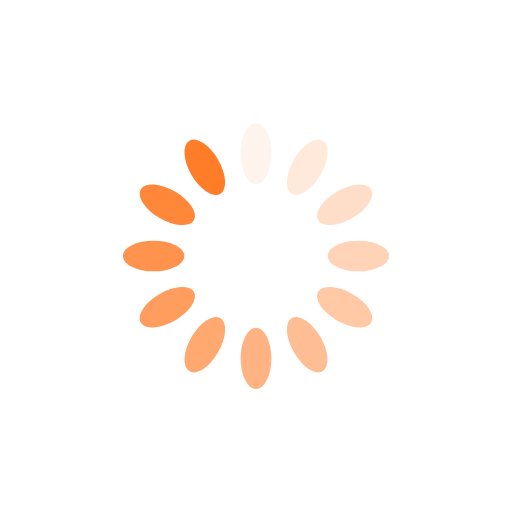
t = 0.00 s
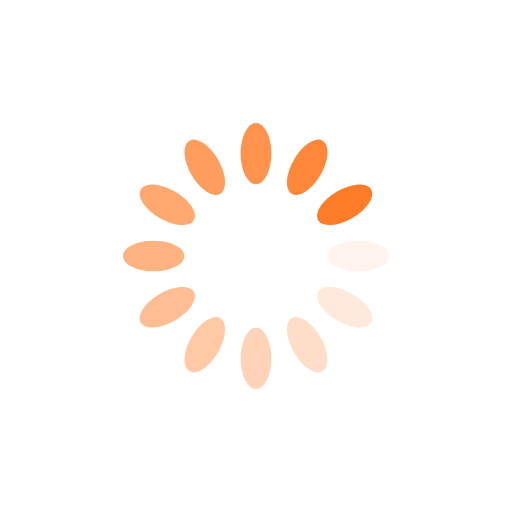
t = 0.25 s
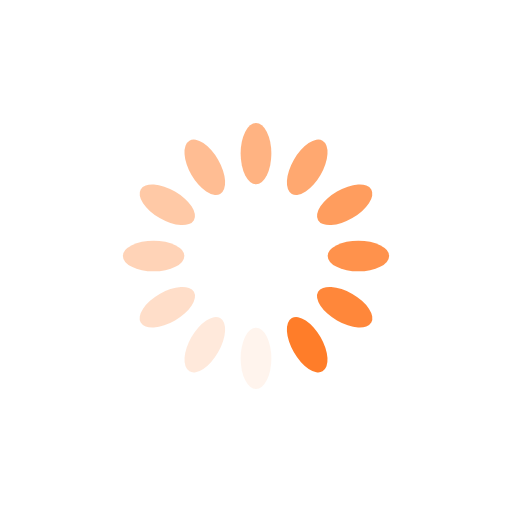
t = 0.50 s
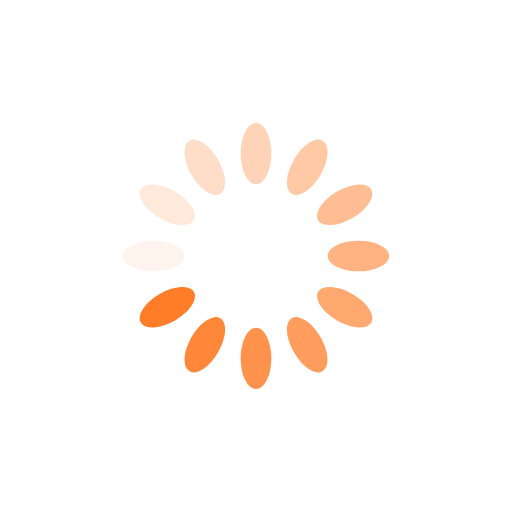
t = 0.75 s

The animated SVG that drew these frames (rendered in a browser with its animation timeline set to each time). Animation: 12 SMIL elements (animate=12); one cycle of 1.00 s, repeats indefinitely.

<svg xmlns="http://www.w3.org/2000/svg" viewBox="0 0 100 100" preserveAspectRatio="xMidYMid" width="200" height="200" style="shape-rendering: auto; display: block; background: rgb(255, 255, 255);" xmlns:xlink="http://www.w3.org/1999/xlink"><g><g transform="rotate(0 50 50)">
  <rect fill="#ff7d29" height="12" width="6" ry="6" rx="3" y="24" x="47">
    <animate repeatCount="indefinite" begin="-0.9166666666666666s" dur="1s" keyTimes="0;1" values="1;0" attributeName="opacity"></animate>
  </rect>
</g><g transform="rotate(30 50 50)">
  <rect fill="#ff7d29" height="12" width="6" ry="6" rx="3" y="24" x="47">
    <animate repeatCount="indefinite" begin="-0.8333333333333334s" dur="1s" keyTimes="0;1" values="1;0" attributeName="opacity"></animate>
  </rect>
</g><g transform="rotate(60 50 50)">
  <rect fill="#ff7d29" height="12" width="6" ry="6" rx="3" y="24" x="47">
    <animate repeatCount="indefinite" begin="-0.75s" dur="1s" keyTimes="0;1" values="1;0" attributeName="opacity"></animate>
  </rect>
</g><g transform="rotate(90 50 50)">
  <rect fill="#ff7d29" height="12" width="6" ry="6" rx="3" y="24" x="47">
    <animate repeatCount="indefinite" begin="-0.6666666666666666s" dur="1s" keyTimes="0;1" values="1;0" attributeName="opacity"></animate>
  </rect>
</g><g transform="rotate(120 50 50)">
  <rect fill="#ff7d29" height="12" width="6" ry="6" rx="3" y="24" x="47">
    <animate repeatCount="indefinite" begin="-0.5833333333333334s" dur="1s" keyTimes="0;1" values="1;0" attributeName="opacity"></animate>
  </rect>
</g><g transform="rotate(150 50 50)">
  <rect fill="#ff7d29" height="12" width="6" ry="6" rx="3" y="24" x="47">
    <animate repeatCount="indefinite" begin="-0.5s" dur="1s" keyTimes="0;1" values="1;0" attributeName="opacity"></animate>
  </rect>
</g><g transform="rotate(180 50 50)">
  <rect fill="#ff7d29" height="12" width="6" ry="6" rx="3" y="24" x="47">
    <animate repeatCount="indefinite" begin="-0.4166666666666667s" dur="1s" keyTimes="0;1" values="1;0" attributeName="opacity"></animate>
  </rect>
</g><g transform="rotate(210 50 50)">
  <rect fill="#ff7d29" height="12" width="6" ry="6" rx="3" y="24" x="47">
    <animate repeatCount="indefinite" begin="-0.3333333333333333s" dur="1s" keyTimes="0;1" values="1;0" attributeName="opacity"></animate>
  </rect>
</g><g transform="rotate(240 50 50)">
  <rect fill="#ff7d29" height="12" width="6" ry="6" rx="3" y="24" x="47">
    <animate repeatCount="indefinite" begin="-0.25s" dur="1s" keyTimes="0;1" values="1;0" attributeName="opacity"></animate>
  </rect>
</g><g transform="rotate(270 50 50)">
  <rect fill="#ff7d29" height="12" width="6" ry="6" rx="3" y="24" x="47">
    <animate repeatCount="indefinite" begin="-0.16666666666666666s" dur="1s" keyTimes="0;1" values="1;0" attributeName="opacity"></animate>
  </rect>
</g><g transform="rotate(300 50 50)">
  <rect fill="#ff7d29" height="12" width="6" ry="6" rx="3" y="24" x="47">
    <animate repeatCount="indefinite" begin="-0.08333333333333333s" dur="1s" keyTimes="0;1" values="1;0" attributeName="opacity"></animate>
  </rect>
</g><g transform="rotate(330 50 50)">
  <rect fill="#ff7d29" height="12" width="6" ry="6" rx="3" y="24" x="47">
    <animate repeatCount="indefinite" begin="0s" dur="1s" keyTimes="0;1" values="1;0" attributeName="opacity"></animate>
  </rect>
</g><g></g></g><!-- [ldio] generated by https://loading.io --></svg>
